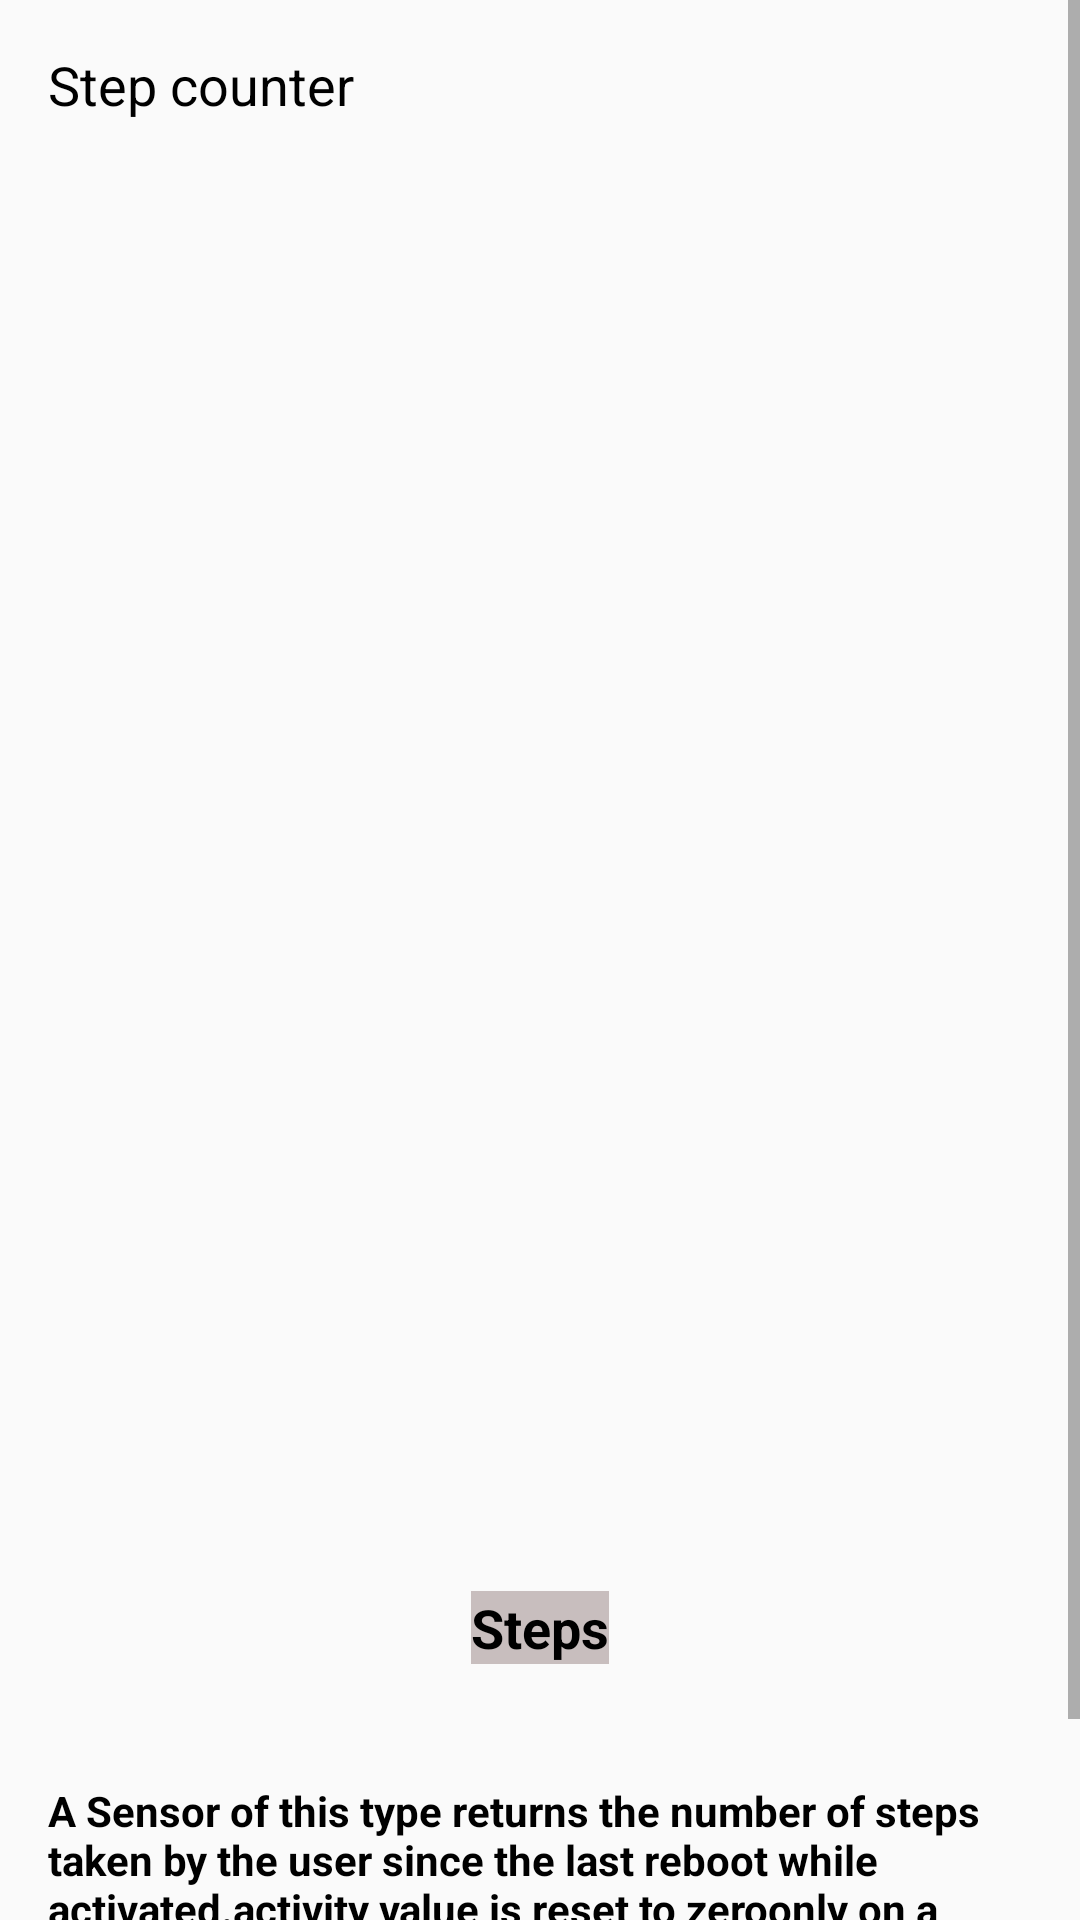

Here is an Android app screen rendered from its layout file. Give the layout XML and the strings, colors and styles it references.
<!-- AndroidManifest.xml: application theme AppTheme -->
<!-- res/layout/steps.xml -->
<?xml version="1.0" encoding="utf-8"?>
<ScrollView xmlns:android="http://schemas.android.com/apk/res/android"
    xmlns:tools="http://schemas.android.com/tools"
    android:layout_width="match_parent"
    android:layout_height="match_parent"
    tools:context="com.pacman.Headbud.ui.steps.StepCounter">

    <LinearLayout
        android:layout_width="match_parent"
        android:layout_height="match_parent"
        android:orientation="vertical"
        android:gravity="center"
        android:padding="16dp">
        <TextView
            android:layout_width="match_parent"
            android:layout_height="wrap_content"
            android:text="Step counter"
            android:textColor="@color/black"
            android:textAppearance="@style/Base.TextAppearance.AppCompat.Medium"/>

        <ImageView
            android:layout_width="330dp"
            android:layout_height="490dp"
            android:src="@drawable/stepcou" />

        <TextView
            android:layout_width="wrap_content"
            android:layout_height="wrap_content"
            android:text="Steps"
            android:textAppearance="@style/Base.TextAppearance.AppCompat.Medium"
            android:id="@+id/tv_info"
            android:textColor="@color/black"
            android:textStyle="bold"
            android:background="#f9c7bdbd" />
        <TextView
            android:layout_width="wrap_content"
            android:layout_height="wrap_content"
            android:layout_marginTop="10dp"
            android:textColor="@color/black"
            android:textAppearance="@style/Base.TextAppearance.AppCompat.Large"
            android:id="@+id/tv_steps"
            android:text="@+id/tv_steps"
            android:textStyle="bold"
            android:background="#f7b4eac3"/>

        <TextView
            android:layout_width="wrap_content"
            android:layout_height="105dp"
            android:text="A Sensor of this type returns the number of steps taken by the user since the last reboot while activated.activity value is reset to zeroonly on a system reboot"
            android:textAppearance="@style/Base.TextAppearance.AppCompat.Small"
            android:textColor="@color/black"
            android:textStyle="bold" />



    </LinearLayout>



</ScrollView>
<!-- resources referenced by this layout -->
<resources>
  <style name="AppTheme" parent="Theme.AppCompat.Light.NoActionBar">
          <item name="colorPrimary">@color/colorPrimary</item>
          <item name="colorPrimaryDark">@color/colorPrimaryDark</item>
          <item name="colorAccent">@color/colorAccent</item>
          <item name="android:windowContentTransitions">true</item>
      </style>
  <!-- not gathered from this repository: default colours our renderer supplied (Android Studio template values) -->
  <color name="black">#FF000000</color>
  <color name="colorPrimary">#FF6200EE</color>
  <color name="colorPrimaryDark">#FF3700B3</color>
  <color name="colorAccent">#FF03DAC5</color>
</resources>
